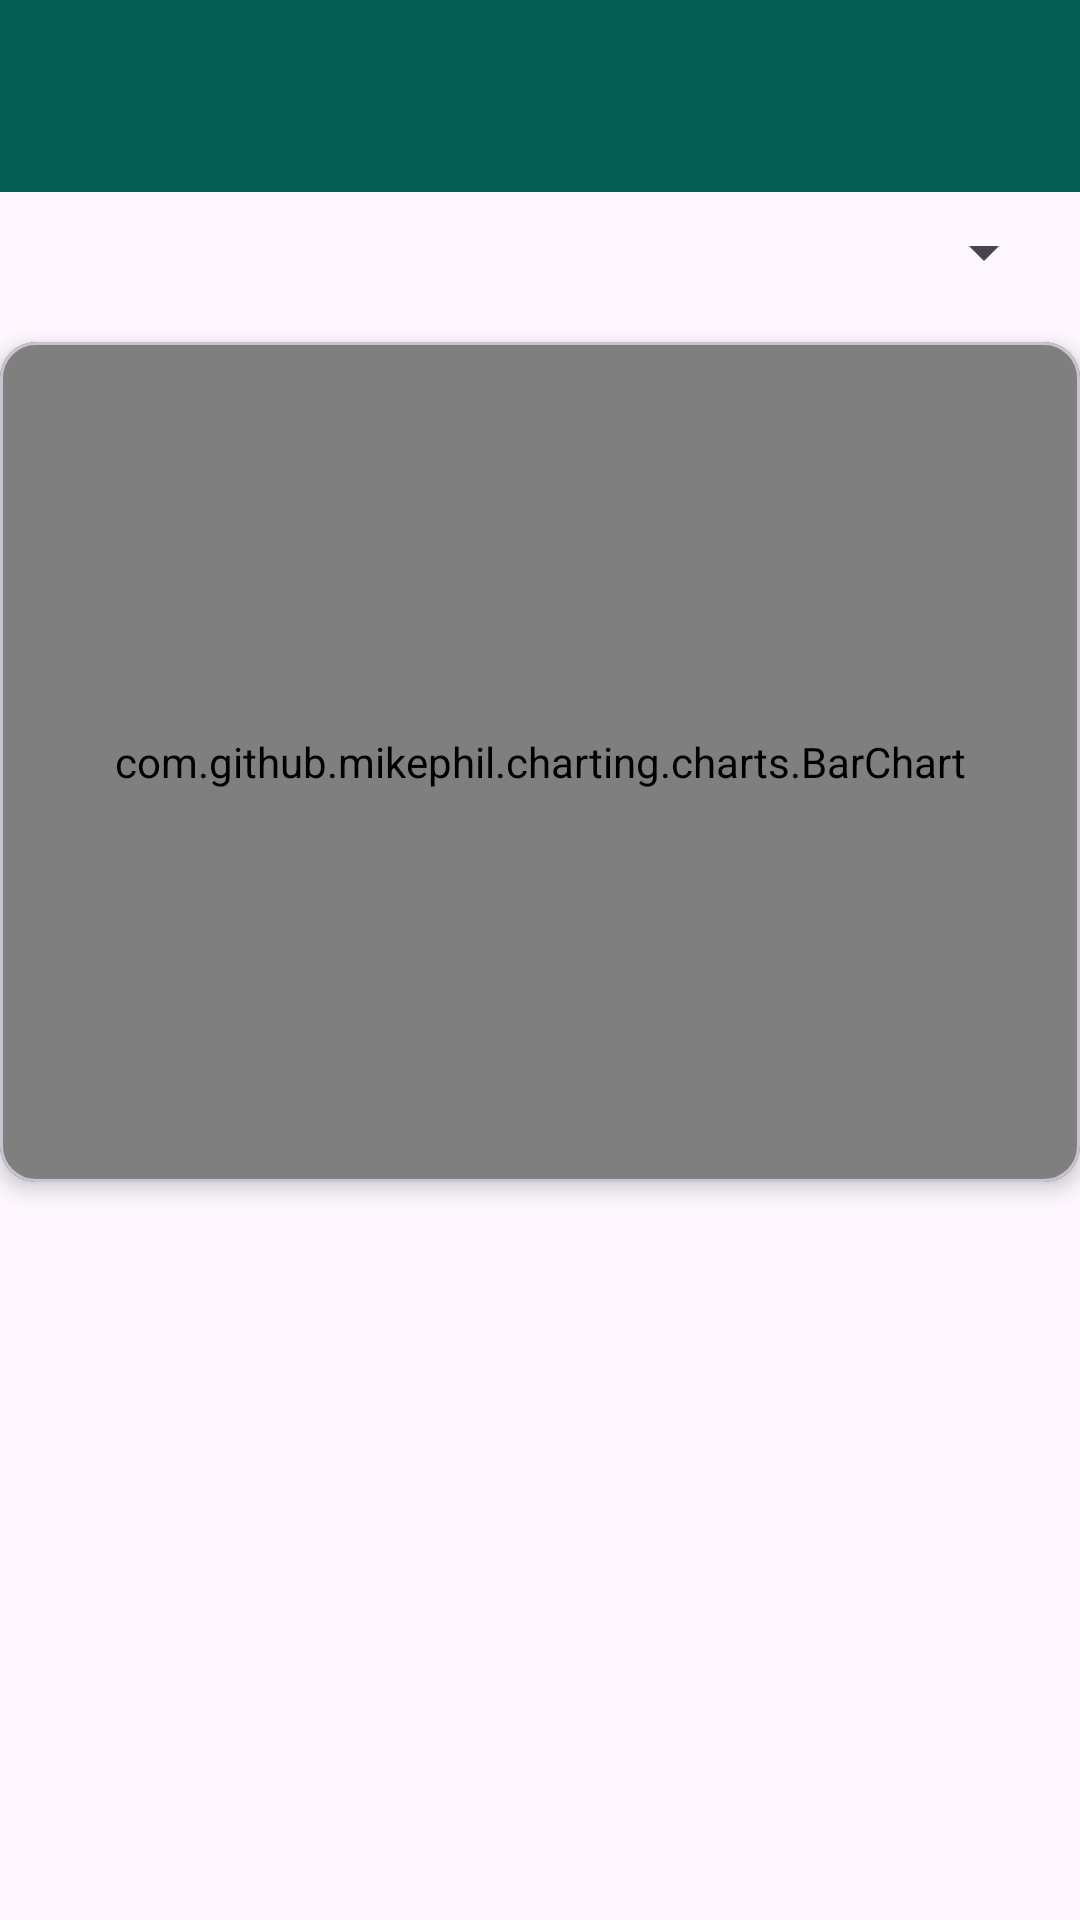

Here is an Android app screen rendered from its layout file. Give the layout XML and the strings, colors and styles it references.
<!-- AndroidManifest.xml: application theme Theme.Database78 -->
<!-- res/layout/activity_top_selling_products.xml -->
<?xml version="1.0" encoding="utf-8"?>
<LinearLayout xmlns:android="http://schemas.android.com/apk/res/android"
    android:layout_width="match_parent"
    android:layout_height="match_parent"
    xmlns:app="http://schemas.android.com/apk/res-auto"
    android:orientation="vertical">

    
    <androidx.appcompat.widget.Toolbar
        android:id="@+id/tool_bar"
        android:layout_width="match_parent"
        android:layout_height="?attr/actionBarSize"
        android:background="#075E54"
        android:theme="@style/ThemeOverlay.AppCompat.Dark.ActionBar"
        android:elevation="4dp" />



    
    <Spinner
        android:id="@+id/unitSpinner"
        android:layout_width="match_parent"
        android:layout_height="wrap_content"
        android:layout_margin="8dp"

        />

    
    <ProgressBar
        android:id="@+id/progressBar"
        style="@android:style/Widget.DeviceDefault.Light.ProgressBar.Large"
        android:layout_width="wrap_content"
        android:layout_height="wrap_content"
        android:layout_gravity="center"
        android:visibility="gone"
        />



    
    <com.google.android.material.card.MaterialCardView
        android:id="@+id/chartCard"
        android:layout_width="match_parent"
        android:layout_height="280dp"
        android:layout_marginTop="10dp"
        app:cardCornerRadius="12dp"
        app:cardElevation="4dp"
        app:layout_constraintEnd_toEndOf="parent"
        app:layout_constraintStart_toStartOf="parent"
        app:layout_constraintTop_toBottomOf="@id/tool_bar">

        <com.github.mikephil.charting.charts.BarChart
            android:id="@+id/barChart"
            android:layout_width="match_parent"
            android:layout_height="match_parent"
            android:padding="12dp"/>

    </com.google.android.material.card.MaterialCardView>

    <ListView
        android:id="@+id/productsListView"
        android:layout_width="match_parent"
        android:layout_height="match_parent"
        android:layout_marginTop="5dp"
        android:divider="#00000000"
        android:dividerHeight="5dp"/>

</LinearLayout>
<!-- resources referenced by this layout -->
<resources>
  <style name="Theme.Database78" parent="Base.Theme.Database78" />
  <style name="Base.Theme.Database78" parent="Theme.Material3.Light.NoActionBar">
          
          
      </style>
</resources>
